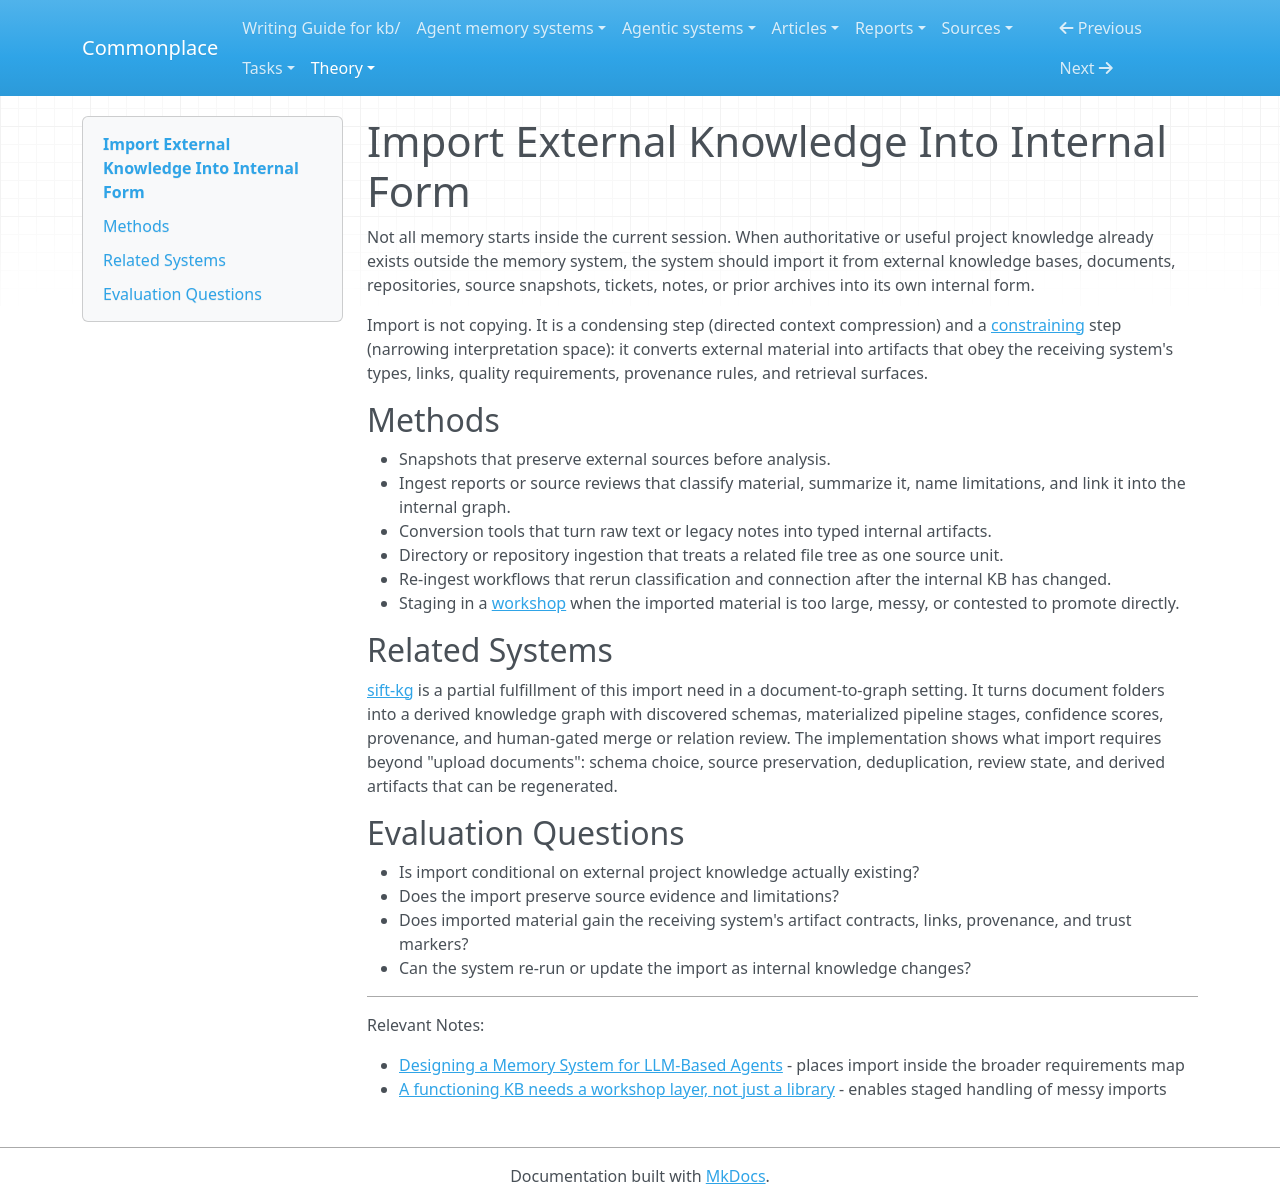

repository: zby/commonplace · page: theory/agent-memory-requirements/import-external-knowledge/index.html · generator: mkdocs

---
description: "Agent memory systems need import paths when authoritative project knowledge already exists outside the memory substrate"
type: types/note.md
traits: [has-external-sources]
tags: [agent-memory, context-engineering, learning-theory]
---

# Import External Knowledge Into Internal Form

Not all memory starts inside the current session. When authoritative or useful project knowledge already exists outside the memory system, the system should import it from external knowledge bases, documents, repositories, source snapshots, tickets, notes, or prior archives into its own internal form.

Import is not copying. It is a condensing step (directed context compression) and a [constraining](../definitions/constraining.md) step (narrowing interpretation space): it converts external material into artifacts that obey the receiving system's types, links, quality requirements, provenance rules, and retrieval surfaces.

## Methods

- Snapshots that preserve external sources before analysis.
- Ingest reports or source reviews that classify material, summarize it, name limitations, and link it into the internal graph.
- Conversion tools that turn raw text or legacy notes into typed internal artifacts.
- Directory or repository ingestion that treats a related file tree as one source unit.
- Re-ingest workflows that rerun classification and connection after the internal KB has changed.
- Staging in a [workshop](../a-functioning-kb-needs-a-workshop-layer-not-just-a-library.md) when the imported material is too large, messy, or contested to promote directly.

## Related Systems

[sift-kg](../../agent-memory-systems/reviews/sift-kg.md) is a partial fulfillment of this import need in a document-to-graph setting. It turns document folders into a derived knowledge graph with discovered schemas, materialized pipeline stages, confidence scores, provenance, and human-gated merge or relation review. The implementation shows what import requires beyond "upload documents": schema choice, source preservation, deduplication, review state, and derived artifacts that can be regenerated.

## Evaluation Questions

- Is import conditional on external project knowledge actually existing?
- Does the import preserve source evidence and limitations?
- Does imported material gain the receiving system's artifact contracts, links, provenance, and trust markers?
- Can the system re-run or update the import as internal knowledge changes?

---

Relevant Notes:

- [Designing a Memory System for LLM-Based Agents](../designing-agent-memory-systems.md) - places import inside the broader requirements map
- [A functioning KB needs a workshop layer, not just a library](../a-functioning-kb-needs-a-workshop-layer-not-just-a-library.md) - enables staged handling of messy imports
